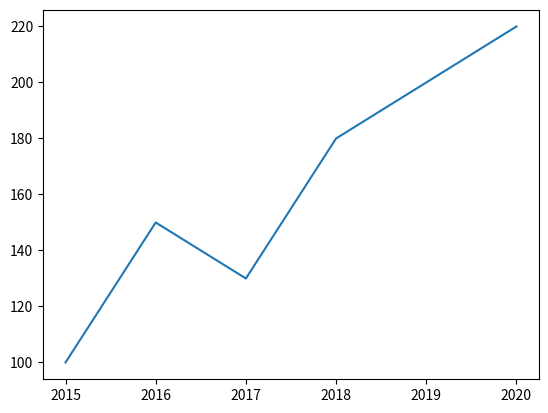

Recreate this plot in Python. (Note: this script raises an exception after producing the figure.)
# ============================================
# Intermediate Python - Chapter 1 - Matplotlib
# PRACTICE
# ============================================

import matplotlib.pyplot as plt
import numpy as np

# ===== LEVEL 1: BASICS =====

# Q1. Which plot type would you use for each scenario?
# Write your answer as a comment:

# 1. Show how model accuracy changed over 10 epochs                line plot
# 2. Show relationship between house size and price                scatter plot
# 3. Show distribution of student exam scores                      histogram
# 4. Show how temperature changed over a week                      line plot
# 5. Show correlation between two features in dataset              scatter plot

# Correlation between 2 variables = scatter plot!

# 1 variable  → histogram
# 2 variables → scatter plot
# over time   → line plot







# Q2. Fix the bugs:
import matplotlib.pyplot as plt
year = [2015, 2016, 2017, 2018, 2019, 2020]
sales = [100, 150, 130, 180, 200, 220]

plt.plot(year, sales)
plt.xlabel = "Year"          # bug 1         plt.xlabel('Year)         xlabel is a FUNCTION not attribute
plt.ylabel = "Sales"         # bug 2         plt.ylabel('Sales')
plt.Title("Sales Over Time") # bug 3         plt.title('Sales over time')
show()                        # bug 4        plt.show()







# ===== LEVEL 2: PLOT TYPES =====

# Q3. Create a line plot:
# You are tracking model training
import matplotlib.pyplot as plt
epochs = list(range(1, 11))
train_loss = [0.9, 0.8, 0.65, 0.55, 0.48, 0.43, 0.40, 0.38, 0.36, 0.35]
val_loss = [0.95, 0.85, 0.72, 0.65, 0.60, 0.58, 0.57, 0.56, 0.56, 0.57]

# Plot BOTH train_loss and val_loss on SAME graph
plt.plot(epochs,train_loss,label="Data Training",  color = "purple")
plt.plot(epochs,val_loss,label="Data Validation",  color = "green")
# Add: xlabel, ylabel, title, legend
plt.xlabel('Epochs')
plt.ylabel('loss')
plt.title("Model Training")
plt.legend()
# Use different colors for each line
# Add grid
plt.grid(True)
plt.show()



# Overfitting = training loss decreasing but validation loss increasing
# Means model memorized training data, fails on new data!
# This graph shows NO overfitting - both losses decrease together




# Training loss → keeps going DOWN ✅ (model is learning)
# Validation loss → goes down then FLATTENS at epoch 7-8

# This is actually a GOOD model — no overfitting here!
# Both losses are decreasing together





# OVERFITTING happens when:
# Training loss   → keeps going DOWN ↓
# Validation loss → starts going UP ↑ (they DIVERGE!)

# Like this:
# epoch    train_loss    val_loss
# 1        0.90          0.95
# 5        0.50          0.55    ← both decreasing = good
# 8        0.30          0.45    ← gap getting bigger = warning!
# 10       0.15          0.60    ← OVERFITTING! train low, val high!

# Model memorized training data
# But fails on new unseen data!






# Overfit model = useless in real world!
# This graph (Q8) will show clear overfitting:
# train_acc → keeps going up to 0.94
# val_acc   → goes up then comes DOWN from epoch 11
# That's why Q8 asks you to mark where overfitting starts!







# Q4. Create a scatter plot:
import matplotlib.pyplot as plt
import numpy as np
np.random.seed(42)
study_hours = np.random.uniform(1, 10, 50)
exam_scores = study_hours * 8 + np.random.normal(0, 5, 50)

# 1. Create scatter plot
plt.scatter(study_hours,exam_scores,color="green",alpha=0.6)
# 2. Add labels and title
plt.xlabel("Study Hours")
plt.ylabel("Exam Scores")
plt.title("Study Hours vs Exam Scores")
# 3. Make dots green with alpha=0.6
# 4. Add grid
plt.grid(True)
plt.show()
# What relationship do you see? Write as comment!
# it is a scatter plot - number of study hours increase as exam scores also increase



# Relationship observed:
# POSITIVE CORRELATION between study hours and exam scores
# As study hours increase → exam scores increase
# This is a LINEAR relationship (points form diagonal pattern)

# In ML terms:
# study_hours = FEATURE (X)
# exam_scores = TARGET (y)
# This data is perfect for LINEAR REGRESSION!








# Q5. Create a histogram:

import numpy as np
import matplotlib.pyplot as plt
np.random.seed(42)
scores = np.random.normal(75, 10, 200)  # 200 students, mean=75, std=10

# 1. Plot histogram with 20 bins
plt.hist(scores,bins=20, color="blue",alpha=0.7)
# 2. Add labels and title
plt.xlabel("Scores")
plt.ylabel("Frequency")
plt.title("Students scores")
# 3. Make bars blue with alpha=0.7
# 4. Is this data normally distributed? Write as comment!
plt.show()

# yes, the graph is symmetrical

# Yes this is NORMALLY DISTRIBUTED (bell curve shape)!
# Symmetrical around mean (75)
# Most students scored between 65-85
# Very few scored below 50 or above 100

# In ML this matters because:
# Many ML algorithms assume normal distribution
# If data is NOT normal → needs transformation before training!








# ===== LEVEL 3: CUSTOMIZATION =====

# Q6. Predict what this code does WITHOUT running:
import matplotlib.pyplot as plt
plt.figure(figsize=(10, 6))
x = [1, 2, 3, 4, 5]
y = [2, 4, 1, 5, 3]
plt.plot(x, y, color="red", linestyle="--", linewidth=2)
plt.xticks([1, 2, 3, 4, 5], ["Mon", "Tue", "Wed", "Thu", "Fri"])
plt.yticks([1, 2, 3, 4, 5])
plt.title("Weekly Sales")
plt.grid(True)
plt.tight_layout()
plt.show()


# plot size is 10,6 ---- x and y has some values , we change the x values thorugh x-ticks 
# now x values are mon-fri and also change y values 1-5        - it has title - it has grid
# the plot shows lines becuase it's some numbers over time(days of weeks) - the line will be red, dotted and of width 2










# ===== LEVEL 4: CHOOSING RIGHT PLOT =====

# Q7. Look at this data and decide which plot is best and WHY:
# Dataset 1: [time_of_day, number_of_users_online]
# line plot - it's users over time

# Dataset 2: [age, salary] for 1000 employees
# 2 variables - scatter plot

# Dataset 3: [pixel_values] for 10000 images (values 0-255)
# histogram - distribution of values

# Dataset 4: [month, revenue] for 2 years
# line plot - revenue over months(time)


# Time on x-axis → LINE PLOT
# Two measurements → SCATTER PLOT
# One variable distribution → HISTOGRAM

# Dataset 4 has months (time) on x-axis → Line plot! 💡






# ===== LEVEL 5: AI/ML CHALLENGE =====

# Q8. Training visualization (most important in ML!):
import matplotlib.pyplot as plt
epochs = list(range(1, 21))
train_acc = [0.60, 0.68, 0.74, 0.79, 0.82, 0.85, 0.87, 0.88,
             0.89, 0.90, 0.91, 0.91, 0.92, 0.92, 0.93, 0.93,
             0.93, 0.94, 0.94, 0.94]
val_acc =   [0.58, 0.65, 0.70, 0.74, 0.77, 0.79, 0.80, 0.80,
             0.81, 0.81, 0.80, 0.79, 0.78, 0.77, 0.76, 0.75,
             0.74, 0.73, 0.72, 0.71]

# Create a professional ML training plot:
# 1. Plot both train_acc and val_acc
plt.figure(figsize=(10,6))
plt.plot(epochs,train_acc,color="blue",label="Training accuracy")
plt.plot(epochs,val_acc,color="orange" , label="Validation accuracy")
plt.axvline(x=11,color="red",linestyle='--', label="Overfitting starts")

# 2. Use blue for train, orange for val
# 3. Add proper labels, title, legend
plt.xlabel("epochs")
plt.ylabel("Loss")
plt.title("Epochs vs Losses")
plt.legend()
# 4. Add grid
plt.grid(True)
# 5. Set figsize=(10, 6)

# 6. Add a vertical line where val_acc starts dropping
#    hint: plt.axvline(x=11, color='red', linestyle='--')

# 7. Print: "Model starts overfitting at epoch X"
#    (look at where val_acc starts decreasing!)

print(f"Model start overfitting at epoch 11")
plt.show()







# Before epoch 11:
# Both lines going UP together → model is LEARNING ✅

# After epoch 11:
# Training acc → still going UP (model memorizing!)
# Validation acc → going DOWN (failing on new data!)
# Gap getting BIGGER → OVERFITTING! ⚠️

# Best model = save weights at epoch 11
# (called "Early Stopping" in ML!)







# Q9. Feature distribution analysis:
import matplotlib.pyplot as plt
import numpy as np

np.random.seed(42)
feature_normal = np.random.normal(50, 10, 1000)
feature_skewed = np.random.exponential(20, 1000)

plt.hist(feature_normal,bins=30,color="pink",alpha=0.5,label="Normal")
plt.hist(feature_skewed,bins=30,color="crimson",alpha=0.5,label="skewed")

plt.xlabel("Normal")
plt.ylabel("Values")
plt.title("Dist Analysis")
plt.legend()
plt.show()

# 1. Plot both histograms on SAME graph
# 2. Use different colors and alpha=0.5
# 3. Add legend, labels, title
# 4. Which feature needs normalization? Write as comment!
# 5. Why does skewed data cause problems in ML? Write as comment!





# 4
# Look at your plot:
# Pink (Normal) → bell shape, centered around 50
#                 values between 20-80 mostly
# Red (Skewed)  → huge bar at left, tiny bars going right
#                 most values near 0, few values up to 150!

# feature_skewed needs normalization!
# Because its values are all over the place (0 to 150+)
# feature_normal is already nice and centered




# 5
# Imagine teaching a student (ML model) with these exam scores:
# [1, 2, 1, 3, 2, 1, 95, 1, 2, 1]

# Model sees mostly 1s and 2s
# So it thinks "normal score = 1 or 2"
# When it sees 95 → treats it as weird outlier
# → makes wrong predictions!



# In ML:
# Most algorithms calculate distances between points
# Skewed data → distances become meaningless
# Model gets confused by huge values

# Example:
# House prices: most are 100k-300k
# One house: 10,000,000 (outlier!)
# Model focuses too much on that one house
# → bad predictions for normal houses!

# Fix = log transformation:
import numpy as np
fixed = np.log(feature_skewed)
# Now values are compressed and more normal!









# Q10. Complete analysis plot:
import matplotlib.pyplot as plt
import numpy as np
np.random.seed(42)
x = np.linspace(0, 10, 100)
y_true = 2 * x + 1
y_pred = y_true + np.random.normal(0, 2, 100)

# Create figure with 2 subplots side by side:
# Left plot: scatter of y_true vs y_pred
#            add diagonal line (perfect predictions line)
#            title: "Predictions vs Actual"

# Right plot: histogram of errors (y_pred - y_true)
#             title: "Error Distribution"
# hint: fig, axes = plt.subplots(1, 2, figsize=(12, 5))
#       axes[0].scatter(...)
#       axes[1].hist(...)
# 5. plt.tight_layout()
# 6. plt.show()



fig,axes = plt.subplots(1,2,figsize=(12,5))
axes[0].scatter(y_true,y_pred)
axes[0].plot([y_true.min(),y_true.max()],[y_true.min(),y_true.max()],color="red", linestyle="--", label="Perfect prediction")

axes[0].set_xlabel("Actual")
axes[0].set_ylabel("Predicted")
axes[0].set_title("Predictions vs Actual")
axes[0].legend()
axes[0].grid(True)



errors = y_pred - y_true
axes[1].hist(errors,bins=20,color="orange", alpha=0.7)
axes[1].set_title("Error Distribution")
axes[1].set_xlabel("Error")
axes[1].set_ylabel("Frequency")

plt.tight_layout()
plt.show()







# Single plot:        # Subplots:
# plt.title()          axes[0].set_title()
# plt.xlabel()         axes[0].set_xlabel()
# plt.ylabel()         axes[0].set_ylabel()
# plt.legend()         axes[0].legend()




# Left plot tells us:
# Points follow the red line closely → model predicts well!
# Some scatter = normal random error

# Right plot tells us:
# Errors centered at 0 → no systematic bias!
# Symmetric distribution → model not over/under predicting
# This is exactly what you WANT to see in a good ML model!
